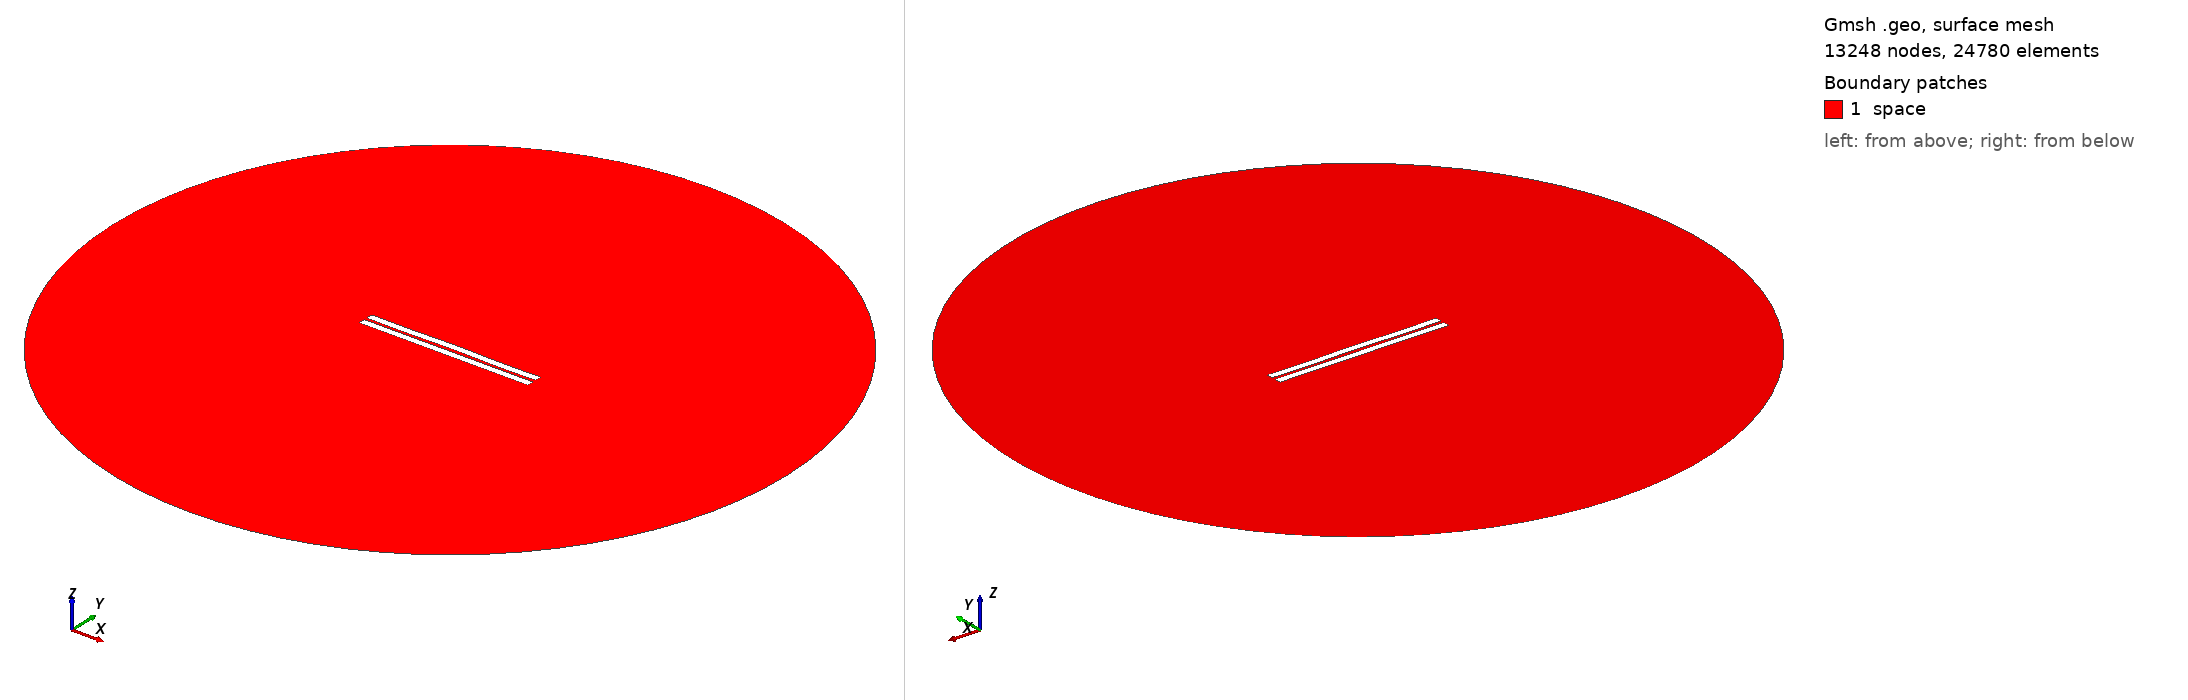

Gmsh geometry script, surface-meshed: 13248 nodes, 24780 surface elements. Boundary patches (legend numbers): 1 space. Left view from above one corner, right view from below the opposite corner. Legend entries are the model's physical surfaces. The drawing asked Gmsh for element sizes between 1% and 20% of the model's largest extent; the script's own settings can give other sizes.

=== 961.geo (drawn) ===
//---------------------------------------
// Geometry kernel
//---------------------------------------

SetFactory("OpenCASCADE");



//---------------------------------------
// Parameters of the geometry
//---------------------------------------

// Overetch of the upper plate
overetch = 0.0;

// Distance between the plates
distance = 1.75;

// Discretization over the x axis (for the deformation)
nx = 50; 

// Length of the plate
L = 100 - overetch; 

// Number of modes
n = 4; 

// 1st mode coefficient
coeff(1) = 0.0;
beta(1) = 0.596864 * 3.1415926535 / L;

// 2nd mode coefficient
coeff(2) = 0.07499999999999998;
beta(2) = 1.49418 * 3.1415926535 / L;

// 3rd mode coefficient
coeff(3) = 0.0;
beta(3) = 2.50025 * 3.1415926535 / L;

// 4th mode coefficient
coeff(4) = -0.15;
beta(4) = 3.49999 * 3.1415926535 / L;



//---------------------------------------
// Upper plate (deformed rectangle)
//---------------------------------------

// Coordiantes of the upper plate
xmin = -50;
xmax = 50 - overetch;

// Height of the upper plate
yheight = 4 - 2 * overetch;

// Indexes of the points
UpperID[] = {};
LowerID[] = {};
LeftID[] = {};
RightID[] = {};

// Point index
p = 1;

// Horizontal edges
For i In {1:nx}
    x = xmin + (i-1)*(xmax - xmin)/(nx-1);

    y_bottom = distance / 2 + overetch;
    For j In {1:n}
        C = (Cosh(beta(j)*L) + Cos(beta(j)*L)) / (Sinh(beta(j)*L) + Sin(beta(j)*L));
        y_bottom  = y_bottom + coeff(j) * (Cosh(beta(j)*(x+50)) - Cos(beta(j)*(x+50)) - C * (Sinh(beta(j)*(x+50)) - Sin(beta(j)*(x+50))));
    EndFor

    y_top = y_bottom + yheight;

    Point(p) = {x, y_top, 0, 1.0};
    UpperID[i] = p;
    p = p + 1;

    Point(p) = {x, y_bottom, 0, 1.0};
    LowerID[i] = p;
    p = p + 1;
EndFor

// Create point lists
UpperPts[] = {}; LowerPts[] = {};
For i In {1:nx}
  UpperPts[] += {UpperID[i]};
  LowerPts[] += {LowerID[i]};
EndFor

// Build splines
Spline(1) = {UpperPts[]};
Spline(2) = {LowerPts[]};
Line(3) = {LowerPts[nx-1], UpperPts[nx-1]};
Line(4) = {LowerPts[0], UpperPts[0]};

// Build the plane surface
Curve Loop(1) = {2, 3, -1, -4};
Plane Surface(1) = {1};



//---------------------------------------
// Lower plate (rectangle)
//---------------------------------------

// Vertices
Point(1001) = {-50, -1, 0, 1.0};
Point(1002) = { 50, -1, 0, 1.0};
Point(1003) = { 50,  -5, 0, 1.0};
Point(1004) = {-50,  -5, 0, 1.0};

// Edges
Line(5) = {1001, 1002};
Line(6) = {1002, 1003};
Line(7) = {1003, 1004};
Line(8) = {1004, 1001};

// Plane surface
Line Loop(2) = {5, 6, 7, 8};
Plane Surface(2) = {2}; 



//---------------------------------------
// Outer (fictious) boundary
//---------------------------------------

// Points
Point(1005) = {0, 0, 0};       // Center
Point(1006) = {200, 0, 0};     // Start point
Point(1007) = {0, 200, 0};     // 90 degrees
Point(1008) = {-200, 0, 0};    // 180 degrees
Point(1009) = {0, -200, 0};    // 270 degrees

// Circle arcs (each needs start, center, end)
Circle(9) = {1006, 1005, 1007};
Circle(10) = {1007, 1005, 1008};
Circle(11) = {1008, 1005, 1009};
Circle(12) = {1009, 1005, 1006};

// Plane surface for the entire domain
Curve Loop(3) = {9, 10, 11, 12};
Surface(3) = {3};

// Subtract the plates from the whole domain to obtain the actual domain where we want to solve the equations
BooleanDifference{ Surface{3}; Delete; }{ Surface{1}; Surface{2}; Delete; }




//---------------------------------------
// Transfinite Lines/Curves
//---------------------------------------

// Set the number of points on the boundaries
r = 7;

// Plates
Transfinite Curve {1, 2} = 50*r Using Progression 1;
Transfinite Curve {3, 4} = 2*r Using Progression 1;
Transfinite Line {5, 7} = 50*r Using Progression 1;
Transfinite Line {6, 8} = 2*r Using Progression 1;

// Outer boundary
Transfinite Line {9, 10, 11, 12} = 20 Using Progression 1;



//---------------------------------------
// Physical groups
//---------------------------------------                

// Physical curves (boundaries)
Physical Line("force_segment", 10) = {2};
Physical Line("upper_plate", 11) = {1, 3, 4};
Physical Line("lower_plate", 12) = {5, 6, 7, 8};
Physical Line("boundary", 20) = {9, 10, 11, 12};

// Physical Surfaces
Physical Surface("space", 30) = {3};



//---------------------------------------
// 6. Generate the Mesh
//---------------------------------------

// 2D mesh generation
Mesh 2;
